Run: headless pygame with SDL's dummy video driver; simulated clock (each Clock.tick advances the game by its frame time, no real sleeping); random seed 0; keys injected as events and as key.get_pressed() state; no mouse input.
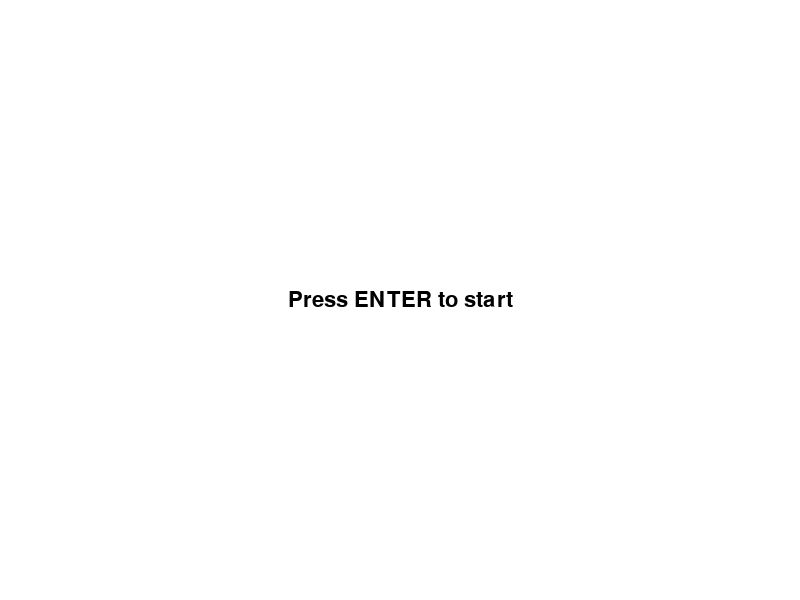
Frame 1 of 4 · flips 1–60 · no input
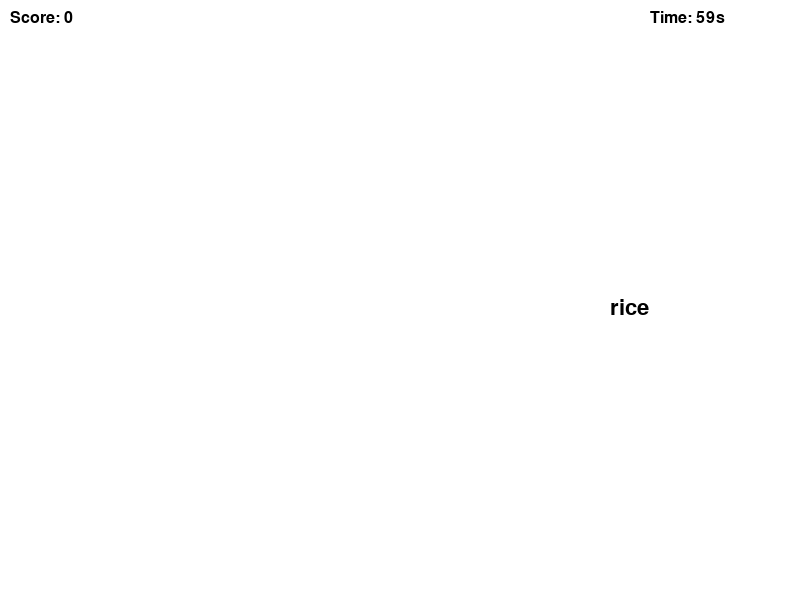
Frame 2 of 4 · flips 61–180 · tapped SPACE, RETURN · held RIGHT (→), D
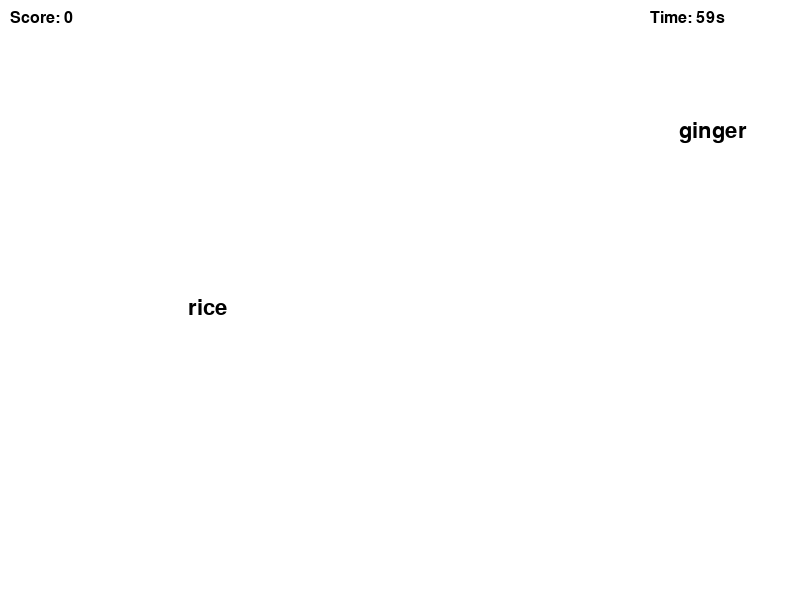
Frame 3 of 4 · flips 181–300 · held DOWN (↓), S
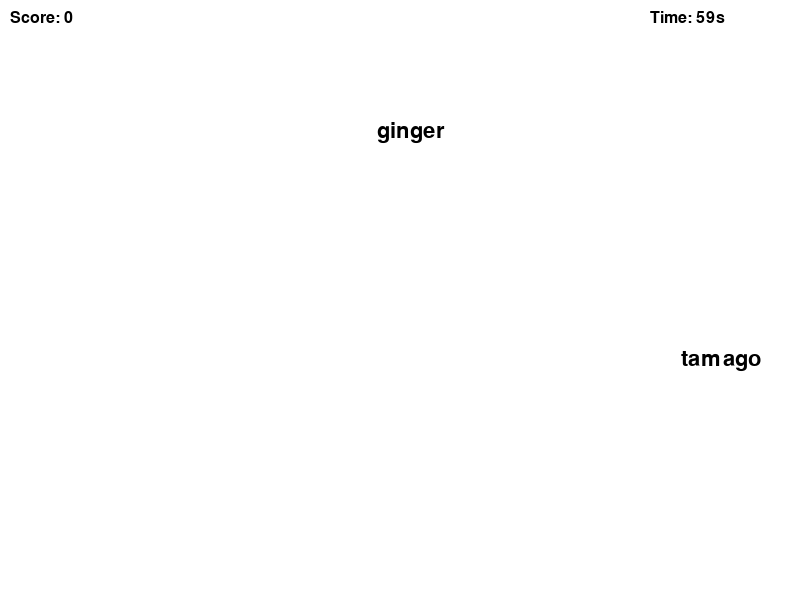
Frame 4 of 4 · flips 301–420 · held LEFT (←), A, UP (↑), W

The pygame program that drew these frames:

# -*- coding: utf-8 -*-
"""
Created on Wed Jan 15 16:18:40 2025

@author: takau
"""

import pygame
import random
import sys
import time

# Initialize Pygame
pygame.init()
pygame.font.init()

# Constants
WINDOW_WIDTH = 800
WINDOW_HEIGHT = 600
WHITE = (255, 255, 255)
BLACK = (0, 0, 0)
RED = (255, 0, 0)
GREEN = (0, 255, 0)
BLUE = (0, 0, 255)

class SushiWord:
    def __init__(self, text, x, y, speed):
        self.text = text
        self.x = x
        self.y = y
        self.speed = speed
        self.current_index = 0
        self.is_completed = False
        self.is_active = False

class SushiTypingGame:
    def __init__(self):
        self.screen = pygame.display.set_mode((WINDOW_WIDTH, WINDOW_HEIGHT))
        pygame.display.set_caption("Sushi Typing Game")
        
        # Fonts
        self.font = pygame.font.SysFont('Arial', 32)
        self.small_font = pygame.font.SysFont('Arial', 24)
        
        # Game state
        self.words = []
        self.score = 0
        self.time_left = 60  # 60 seconds game time
        self.game_active = False
        self.start_time = 0
        
        # Word bank (can be expanded)
        self.word_bank = [
            "sushi", "maki", "temaki", "uramaki", "nigiri",
            "wasabi", "ginger", "sake", "tamago", "ebi",
            "maguro", "salmon", "tuna", "rice", "nori"
        ]
        
        # Game settings
        self.spawn_timer = 0
        self.spawn_delay = 2000  # milliseconds between word spawns
        
    def spawn_word(self):
        word = random.choice(self.word_bank)
        x = WINDOW_WIDTH
        y = random.randint(100, WINDOW_HEIGHT - 100)
        speed = random.uniform(2, 4)
        self.words.append(SushiWord(word, x, y, speed))
    
    def handle_input(self, event):
        if event.type == pygame.KEYDOWN:
            if not self.game_active and event.key == pygame.K_RETURN:
                self.start_game()
                return
            
            if not self.game_active:
                return
                
            # Handle typing
            char = event.unicode.lower()
            for word in self.words:
                if word.is_active and not word.is_completed:
                    if char == word.text[word.current_index]:
                        word.current_index += 1
                        if word.current_index == len(word.text):
                            word.is_completed = True
                            self.score += len(word.text) * 10
                    break
                elif not word.is_active and not word.is_completed:
                    if char == word.text[0]:
                        word.is_active = True
                        word.current_index = 1
                        break
    
    def start_game(self):
        self.game_active = True
        self.score = 0
        self.time_left = 60
        self.words.clear()
        self.start_time = time.time()
        
    def update(self):
        current_time = pygame.time.get_ticks()
        
        if self.game_active:
            # Update time
            self.time_left = max(60 - (time.time() - self.start_time), 0)
            
            # Spawn new words
            if current_time - self.spawn_timer > self.spawn_delay:
                self.spawn_word()
                self.spawn_timer = current_time
            
            # Update word positions
            for word in self.words[:]:
                if not word.is_completed:
                    word.x -= word.speed
                    if word.x < -100:  # Word went off screen
                        self.words.remove(word)
                else:
                    self.words.remove(word)
            
            # Check game over
            if self.time_left <= 0:
                self.game_active = False
    
    def draw(self):
        self.screen.fill(WHITE)
        
        if not self.game_active:
            if self.time_left <= 0:  # Game over screen
                game_over_text = self.font.render(f"Game Over! Score: {self.score}", True, BLACK)
                restart_text = self.small_font.render("Press ENTER to play again", True, BLACK)
                self.screen.blit(game_over_text, 
                    (WINDOW_WIDTH//2 - game_over_text.get_width()//2, 
                     WINDOW_HEIGHT//2 - game_over_text.get_height()//2))
                self.screen.blit(restart_text, 
                    (WINDOW_WIDTH//2 - restart_text.get_width()//2, 
                     WINDOW_HEIGHT//2 + 50))
            else:  # Start screen
                start_text = self.font.render("Press ENTER to start", True, BLACK)
                self.screen.blit(start_text, 
                    (WINDOW_WIDTH//2 - start_text.get_width()//2, 
                     WINDOW_HEIGHT//2 - start_text.get_height()//2))
        else:
            # Draw HUD
            score_text = self.small_font.render(f"Score: {self.score}", True, BLACK)
            time_text = self.small_font.render(f"Time: {int(self.time_left)}s", True, BLACK)
            self.screen.blit(score_text, (10, 10))
            self.screen.blit(time_text, (WINDOW_WIDTH - 150, 10))
            
            # Draw words
            for word in self.words:
                # Draw completed portion in green
                if word.current_index > 0:
                    completed_text = self.font.render(
                        word.text[:word.current_index], True, GREEN)
                    self.screen.blit(completed_text, (word.x, word.y))
                
                # Draw remaining portion in black or blue if active
                remaining_text = self.font.render(
                    word.text[word.current_index:], True, 
                    BLUE if word.is_active else BLACK)
                self.screen.blit(remaining_text, 
                    (word.x + self.font.size(word.text[:word.current_index])[0], word.y))
        
        pygame.display.flip()

    def run(self):
        clock = pygame.time.Clock()
        running = True
        
        while running:
            for event in pygame.event.get():
                if event.type == pygame.QUIT:
                    running = False
                self.handle_input(event)
            
            self.update()
            self.draw()
            clock.tick(60)
        
        pygame.quit()
        sys.exit()

if __name__ == "__main__":
    game = SushiTypingGame()
    game.run()
